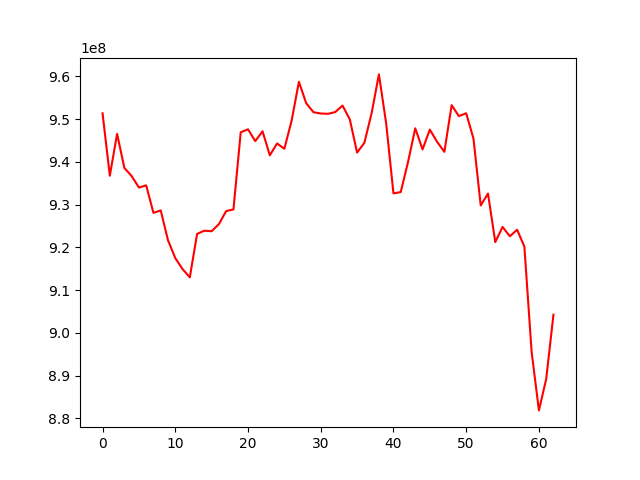

The file beside this chart, header and first rows:
, 0
0, 951361595
1, 936762730
2, 946544209
3, 938588474
4, 936679014
5, 933987159
6, 934498048
7, 928062104
8, 928647235
9, 921656566
10, 917484830
11, 914913240
12, 912977792
13, 923141964
14, 923886828
15, 923768952
16, 925438961
17, 928481466
18, 928865969
19, 946920336
20, 947620278
21, 944851888
22, 947153932
23, 941531980
24, 944301731
25, 943061245
26, 949640201
27, 958729212
28, 953725015
29, 951613416
30, 951317553
31, 951240288
32, 951655423
33, 953168063
34, 949920161
35, 942174776
36, 944445933
37, 951411619
38, 960464601
39, 948975636
40, 932621813
41, 932932726
42, 939935612
43, 947855429
44, 942903214
45, 947545827
46, 944696392
47, 942346375
48, 953262804
49, 950699614
50, 951372798
51, 945451424
52, 929796464
53, 932583202
54, 921221854
55, 924769460
56, 922588405
57, 924103022
58, 920194456
59, 895512463
... 3 more rows
